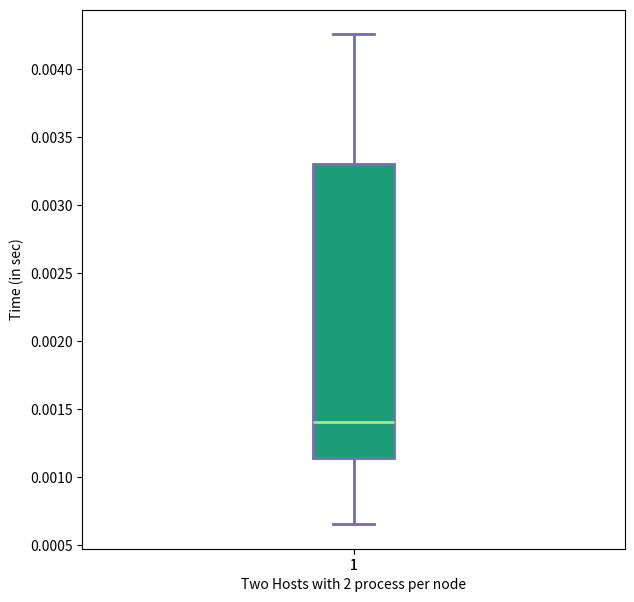

Reproduce this figure in Python.
 
import matplotlib.pyplot as plt
import numpy as np


data=[0.000656,0.001183,0.001048,0.002967,0.001598,0.003412,0.004257,0.001134,0.003680,0.001216]

fig=plt.figure(1, figsize=(7,7))

ax=fig.add_subplot(111)
bp=ax.boxplot(data)

bp = ax.boxplot(data, patch_artist=True)
for box in bp['boxes']:
    box.set( color='#7570b3', linewidth=2)
    box.set( facecolor = '#1b9e77' )
    
for whisker in bp['whiskers']:
    whisker.set(color='#7570b3', linewidth=2)


for cap in bp['caps']:
    cap.set(color='#7570b3', linewidth=2)


for median in bp['medians']:
    median.set(color='#b2df8a', linewidth=2)

plt.ylabel('Time (in sec)')
plt.xlabel('Two Hosts with 2 process per node')
plt.show()
